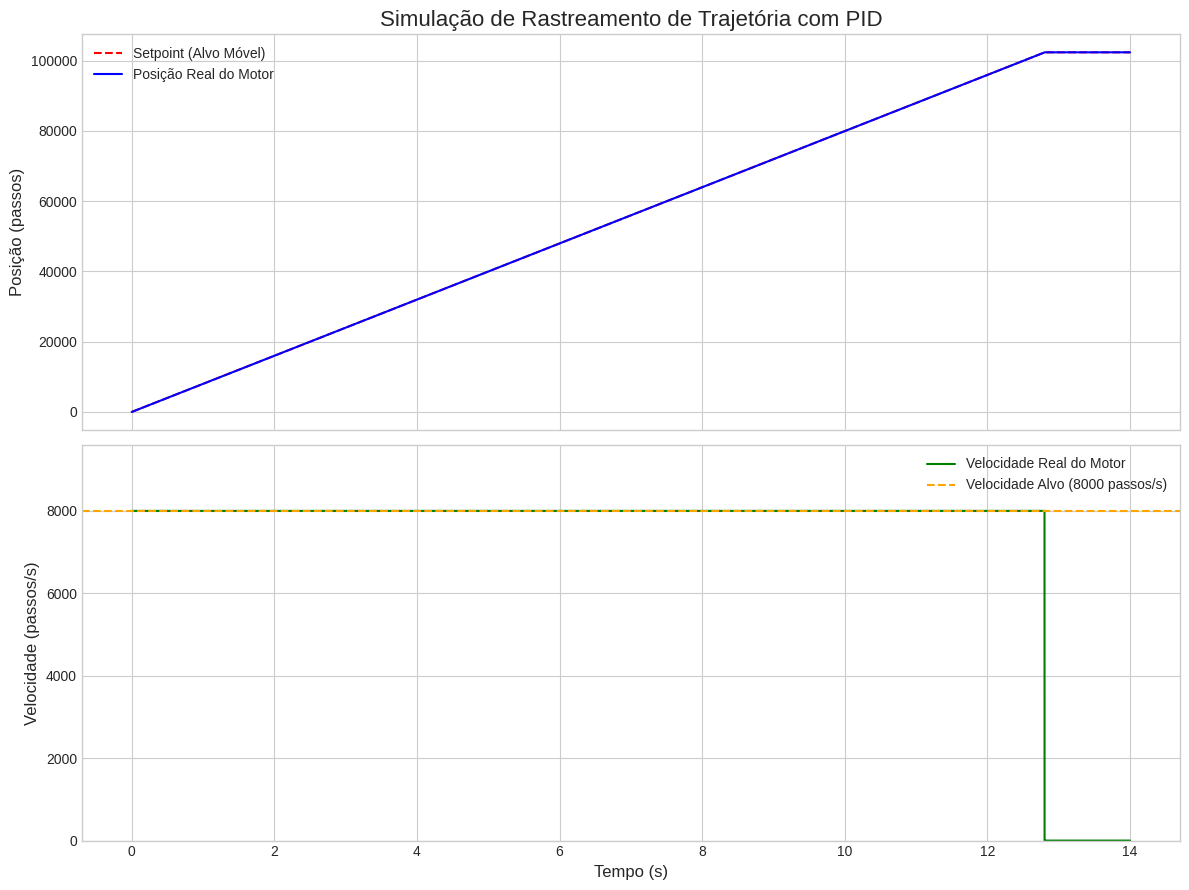

Recreate this plot in Python. (Note: this script raises an exception after producing the figure.)
import numpy as np
import matplotlib.pyplot as plt

"""
Análise da Velocidade e Corrente do Motor (Contexto da Discussão)

O cálculo da corrente RMS real no motor é:
I_rms = ((IRUN + 1) / 32) * (GLOBAL_SCALER / 256) * (0.325 / Rsense) * (1 / 1.414)

Onde:
- IRUN: 1
- GLOBAL_SCALER: 128
- Rsense: 0.022 Ω (do manual do driver BIGTREETECH TMC5160T Plus)

Cálculo passo a passo:
1. Termo IRUN: (1 + 1) / 32 = 0.0625
2. Termo GLOBAL_SCALER: 128 / 256 = 0.5
3. Corrente de Pico Máxima (teórica com Rsense=0.022): 0.325 V / 0.022 Ω ≈ 14.77 A
4. I_pico_real = 14.77 A * 0.0625 * 0.5 ≈ 0.46 A
5. I_rms_real = 0.46 A / 1.414 ≈ 0.327 A

Conclusão da Análise Teórica:
- Corrente Fornecida: ~0.33 A
- Corrente Nominal do Motor (NEMA 23): 2.8 A a 3.0 A
- A corrente configurada é ~11% da nominal, o que teoricamente não seria suficiente
  para vencer a inércia e atrito, levando a uma velocidade de 0 RPM.

Hipótese Prática (porque o motor GIRA):
- O driver opera em modo StealthChop™, que ajusta a corrente dinamicamente
  com base na carga, usando o valor de IRUN mais como uma "dica" do que
  um valor absoluto em baixas velocidades.

Cálculo da Velocidade Comandada:
- Parâmetro de velocidade `velTick` = 5
- v_target_sps = 5 * 1000 = 5000 SPS
- Passos por Rotação = 400 (base) * 256 (microstep) = 102400
- RPM = (5000 / 102400) * 60 ≈ 2.93 RPM
"""

def simulate_pid_tracking():
    # Parâmetros do controlador PID (firmware)
    KP = 10
    KI = 2
    KD = 5
    PI_SHIFT = 8

    # Parâmetros da simulação baseados em dados reais
    dt = 0.001  # Passo de tempo (~1kHz)
    total_distance = 102400  # pulsos (1 volta)
    move_duration = 12.8     # segundos
    target_velocity = total_distance / move_duration # 8000 passos/s
    simulation_time = 14.0 # segundos (para ver o final)
    n_points = int(simulation_time / dt)

    # Variáveis de estado
    process_variable = 0.0
    integral_error = 0.0
    previous_error = 0.0
    d_filt = 0.0
    alpha = 8

    # Histórico para o gráfico
    time_history = np.linspace(0, simulation_time, n_points)
    pv_history = []
    setpoint_history = []
    velocity_history = []

    # Loop de simulação
    for t in time_history:
        # Calcula o setpoint móvel (rampa de posição)
        if t <= move_duration:
            current_setpoint = t * target_velocity
        else:
            current_setpoint = total_distance # Mantém o alvo no final

        # Cálculo do erro de rastreamento (tracking error)
        error = current_setpoint - process_variable

        # Termo Integral
        integral_error += error

        # Termo Derivativo com filtro
        draw = error - previous_error
        d_filt = d_filt + ((draw - d_filt) / (2**alpha))
        previous_error = error

        # Saída do controlador (velocidade de CORREÇÃO em passos/s)
        p_term = (KP / (2**PI_SHIFT)) * error
        i_term = (KI / (2**PI_SHIFT)) * (integral_error * dt)
        d_term = (KD / (2**PI_SHIFT)) * (d_filt / dt)
        correction_velocity = p_term + i_term + d_term

        # A velocidade final é a velocidade alvo + a correção do PID
        final_velocity = target_velocity + correction_velocity
        if t > move_duration:
            final_velocity = correction_velocity # Após o fim do movimento, a vel alvo é 0

        # Modelo do sistema
        process_variable += final_velocity * dt

        # Armazena histórico
        pv_history.append(process_variable)
        setpoint_history.append(current_setpoint)
        velocity_history.append(final_velocity)

    # Plotagem
    plt.style.use('seaborn-v0_8-whitegrid')
    fig, (ax1, ax2) = plt.subplots(2, 1, figsize=(12, 9), sharex=True)
    
    # Gráfico 1: Posição vs. Tempo
    ax1.plot(time_history, setpoint_history, 'r--', label='Setpoint (Alvo Móvel)')
    ax1.plot(time_history, pv_history, 'b-', label='Posição Real do Motor')
    ax1.set_title('Simulação de Rastreamento de Trajetória com PID', fontsize=16)
    ax1.set_ylabel('Posição (passos)', fontsize=12)
    ax1.legend(fontsize=10)
    ax1.grid(True)

    # Gráfico 2: Velocidade vs. Tempo
    ax2.plot(time_history, velocity_history, 'g-', label='Velocidade Real do Motor')
    ax2.axhline(y=target_velocity, color='orange', linestyle='--', label=f'Velocidade Alvo ({int(target_velocity)} passos/s)')
    ax2.set_xlabel('Tempo (s)', fontsize=12)
    ax2.set_ylabel('Velocidade (passos/s)', fontsize=12)
    ax2.legend(fontsize=10)
    ax2.grid(True)
    ax2.set_ylim(bottom=0, top=target_velocity * 1.2) # Ajuste de eixo

    fig.tight_layout()

    # Salva a figura
    output_path = 'tcc/images/pid_tracking_simulation.png'
    plt.savefig(output_path)
    print(f"Gráfico salvo em: {output_path}")

if __name__ == '__main__':
    simulate_pid_tracking()